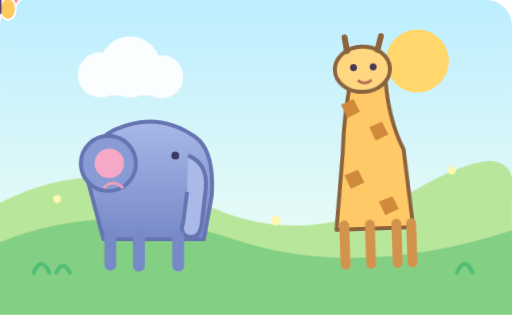
t = 0.00 s
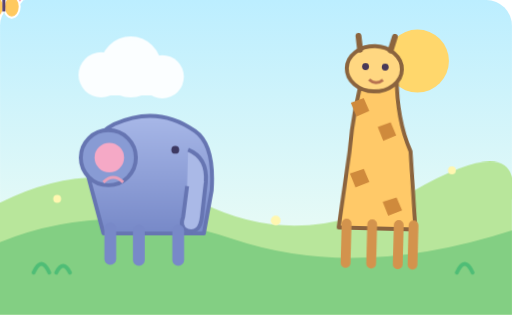
t = 1.25 s
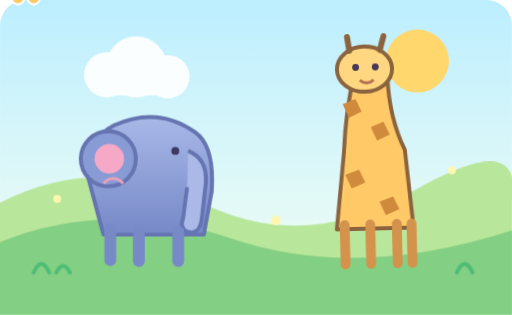
t = 3.75 s
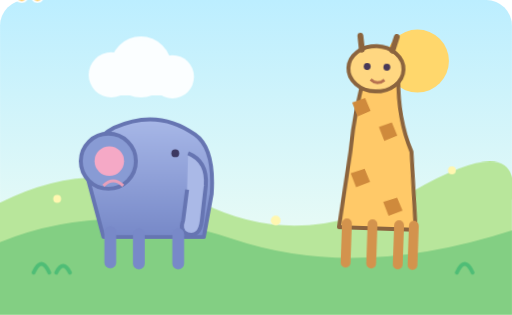
t = 5.00 s
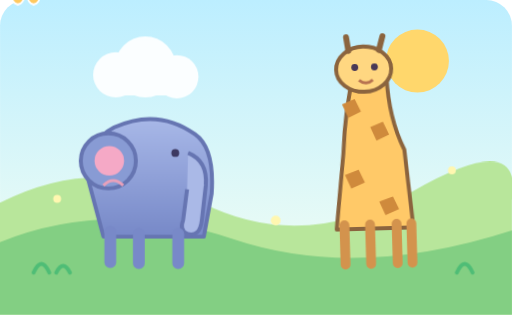
t = 6.25 s
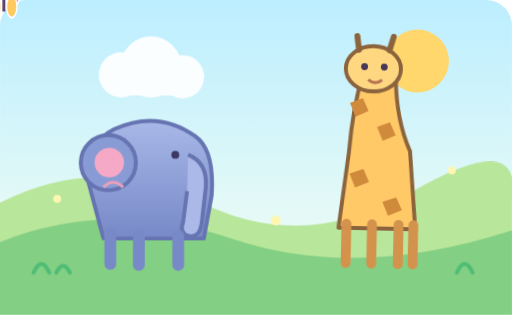
t = 8.75 s

The animated SVG that drew these frames (rendered in a browser with its animation timeline set to each time). Animation: 5 CSS @keyframes rules; one cycle of 10.00 s, repeats indefinitely.

<svg xmlns="http://www.w3.org/2000/svg" viewBox="0 0 520 320" role="img" aria-label="A cheerful elephant, giraffe and butterfly in a sunny meadow">
  <defs>
    <linearGradient id="sky" x2="0" y2="1"><stop stop-color="#bceeff"/><stop offset="1" stop-color="#f7fff2"/></linearGradient>
    <linearGradient id="elephant" x2="0" y2="1"><stop stop-color="#a8b8e8"/><stop offset="1" stop-color="#7789c8"/></linearGradient>
  </defs>
  <style>
    .elephant { transform-box: fill-box; transform-origin: center bottom; animation: bounce 2.8s ease-in-out infinite; }
    .giraffe { transform-box: fill-box; transform-origin: 50% 100%; animation: sway 3.3s ease-in-out infinite; }
    .butterfly { animation: flutter 5s ease-in-out infinite alternate; }
    .wing { transform-box: fill-box; transform-origin: 50% 80%; animation: flap .32s ease-in-out infinite alternate; }
    .cloud { animation: cloud-drift 10s ease-in-out infinite alternate; }
    @keyframes bounce { 0%,100%{transform:translateY(0)} 50%{transform:translateY(-6px)} }
    @keyframes sway { 0%,100%{transform:rotate(-2deg)} 50%{transform:rotate(2deg)} }
    @keyframes flutter { from{transform:translate(0,0)} to{transform:translate(30px,-18px)} }
    @keyframes flap { to{transform:rotateY(65deg)} }
    @keyframes cloud-drift { to{transform:translateX(22px)} }
    @media (prefers-reduced-motion:reduce) { *,*::before,*::after{animation:none!important} }
  </style>
  <rect width="520" height="320" rx="26" fill="url(#sky)"/>
  <circle cx="424" cy="62" r="32" fill="#ffd76c"/>
  <g class="cloud" fill="#fff" opacity=".92"><circle cx="102" cy="76" r="23"/><circle cx="132" cy="68" r="31"/><circle cx="164" cy="78" r="22"/><rect x="99" y="77" width="66" height="20" rx="10"/></g>
  <path d="M0 206Q102 154 205 206T420 194T520 203V320H0Z" fill="#b8e69b"/>
  <path d="M0 246Q112 201 237 243T520 234V320H0Z" fill="#83cf83"/>
  <g class="giraffe" stroke="#8b643e" stroke-width="4" stroke-linejoin="round">
    <path d="M352 155Q355 109 365 73L398 78Q399 121 414 153L421 232H343Z" fill="#ffc968"/>
    <ellipse cx="375" cy="70" rx="28" ry="23" fill="#ffd781"/>
    <path d="M360 51l-2-14m33 14 4-14" stroke-width="6" stroke-linecap="round"/>
    <circle cx="366" cy="68" r="3.5" fill="#493957" stroke="none"/><circle cx="386" cy="68" r="3.5" fill="#493957" stroke="none"/>
    <path d="M370 81q7 6 14 0" fill="none" stroke="#b67250" stroke-width="3"/>
    <path d="M352 105l13-5 6 13-13 6zm28 24 13-5 6 13-13 6zm-27 48 14-5 6 13-14 6zm34 28 14-5 6 13-14 6z" fill="#cf8a3c" stroke="none"/>
    <path d="M351 228v40m26-40v40m27-40v40m15-40v40" stroke="#d3934d" stroke-width="10" stroke-linecap="round"/>
  </g>
  <g class="elephant" stroke="#6675b2" stroke-width="4" stroke-linejoin="round">
    <path d="M89 183Q87 147 116 132Q160 112 198 139Q218 153 215 199L207 243H105Z" fill="url(#elephant)"/>
    <circle cx="110" cy="166" r="28" fill="#889bd4"/><circle cx="111" cy="166" r="15" fill="#f5a9c6" stroke="none"/>
    <path d="M191 158q20 8 18 33l-4 35q-2 18-15 14-8-3-4-14l4-31" fill="#aab9e7"/>
    <circle cx="178" cy="158" r="4" fill="#3d3962" stroke="none"/>
    <path d="M112 238v31m29-29v30m40-30v30" stroke="#7889c8" stroke-width="12" stroke-linecap="round"/>
    <path d="M105 191q10-10 20 0" fill="none" stroke="#e8a1bb" stroke-width="3"/>
  </g>
  <g class="butterfly" transform="translate(247 120)" fill="#ff8fb5" stroke="#fff" stroke-width="2">
    <ellipse class="wing" cx="-10" cy="-7" rx="11" ry="15"/><ellipse class="wing" cx="10" cy="-7" rx="11" ry="15"/>
    <ellipse class="wing" cx="-8" cy="9" rx="8" ry="11" fill="#ffc95f"/><ellipse class="wing" cx="8" cy="9" rx="8" ry="11" fill="#ffc95f"/>
    <path d="M0-10v24" stroke="#58416d" stroke-width="3"/><path d="M0-8q-9-13-11-11m11 11q9-13 11-11" fill="none" stroke="#58416d"/>
  </g>
  <g fill="#fff7b0"><circle cx="58" cy="202" r="4"/><circle cx="280" cy="224" r="5"/><circle cx="459" cy="173" r="4"/></g>
  <path d="M34 277q8-18 16 0m7 0q7-14 14 0m393 0q8-18 16 0" fill="none" stroke="#4fbd76" stroke-width="4" stroke-linecap="round"/>
</svg>
